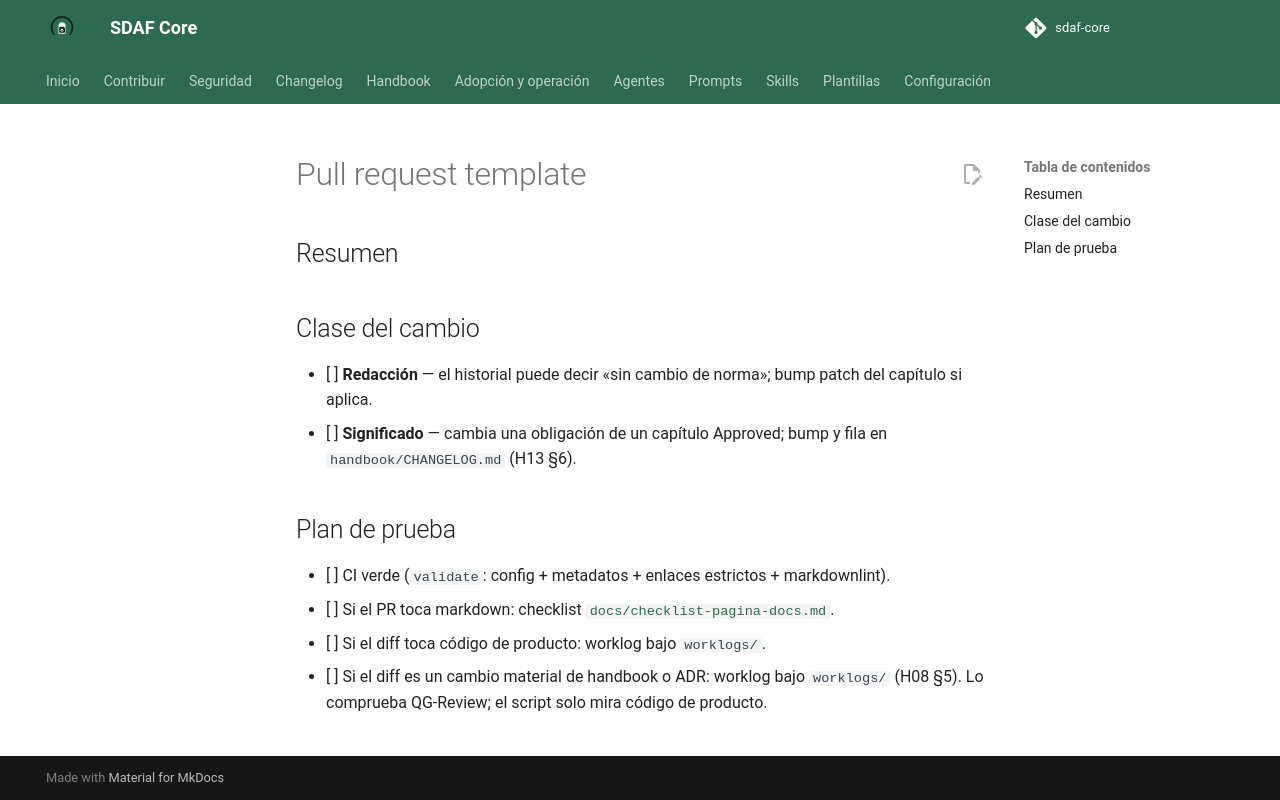

repository: Cyberdine-Systems-Corporation/sdaf-core · page: 0.4/.github/pull_request_template/index.html · generator: mkdocs

## Resumen

<!-- 1–3 frases. Si tocas capítulos Approved, declara si el significado normativo permanece. -->

## Clase del cambio

- [ ] **Redacción** — el historial puede decir «sin cambio de norma»; bump patch del capítulo si aplica.
- [ ] **Significado** — cambia una obligación de un capítulo Approved; bump y fila en `handbook/CHANGELOG.md` (H13 §6).

## Plan de prueba

- [ ] CI verde (`validate`: config + metadatos + enlaces estrictos + markdownlint).
- [ ] Si el PR toca markdown: checklist [`docs/checklist-pagina-docs.md`](../docs/checklist-pagina-docs.md).
- [ ] Si el diff toca código de producto: worklog bajo `worklogs/`.
- [ ] Si el diff es un cambio material de handbook o ADR: worklog bajo `worklogs/` (H08 §5). Lo comprueba QG-Review; el script solo mira código de producto.
